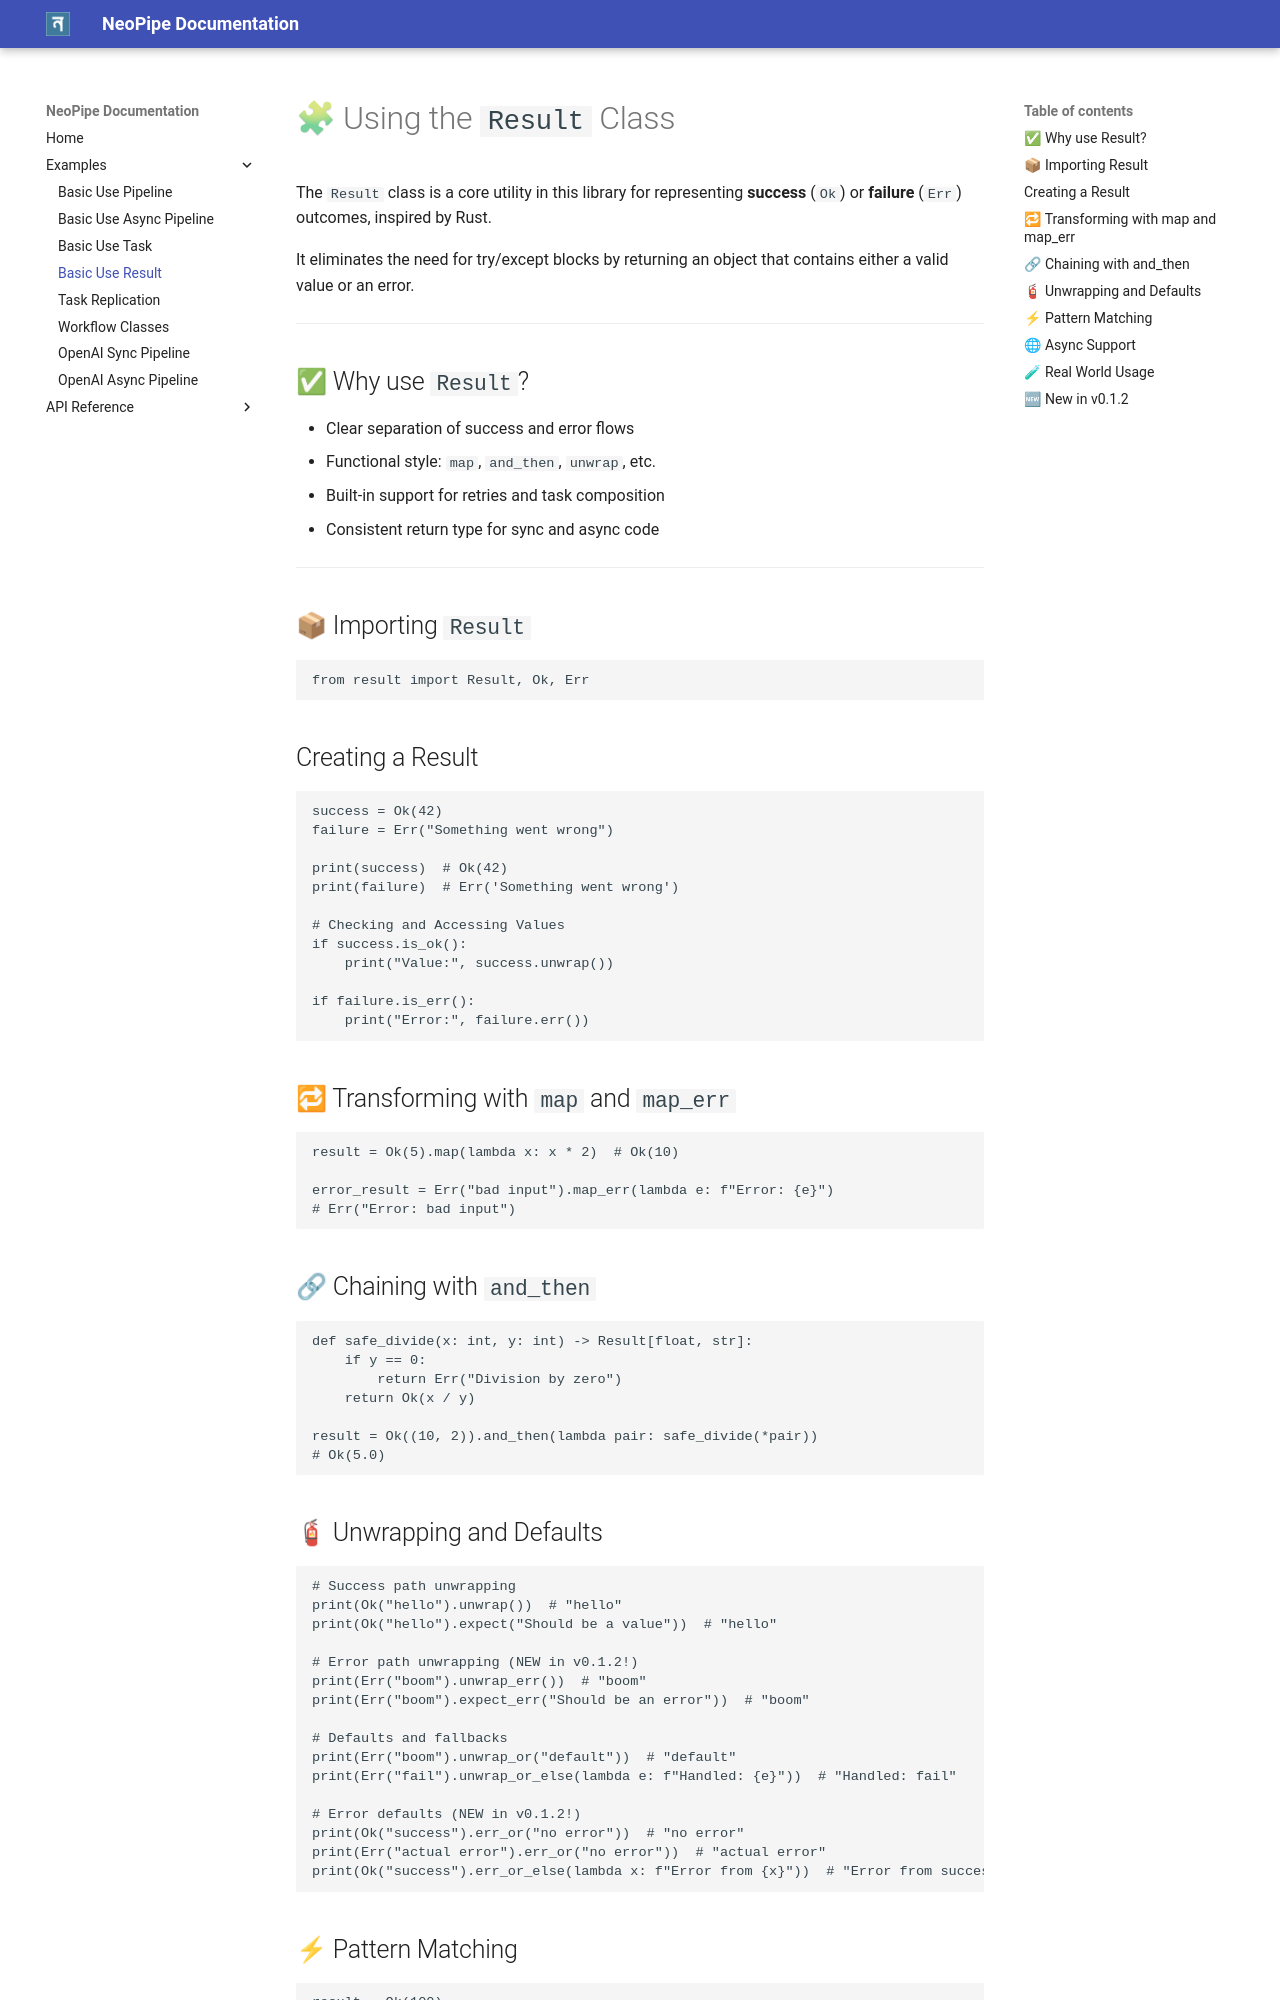

repository: MrDataPsycho/neopipe · page: examples/basic_use_result_module/index.html · generator: mkdocs

# 🧩 Using the `Result` Class

The `Result` class is a core utility in this library for representing **success** (`Ok`) or **failure** (`Err`) outcomes, inspired by Rust.

It eliminates the need for try/except blocks by returning an object that contains either a valid value or an error.

---

## ✅ Why use `Result`?

- Clear separation of success and error flows
- Functional style: `map`, `and_then`, `unwrap`, etc.
- Built-in support for retries and task composition
- Consistent return type for sync and async code

---

## 📦 Importing `Result`

```python
from result import Result, Ok, Err
```

## Creating a Result

```python
success = Ok(42)
failure = Err("Something went wrong")

print(success)  # Ok(42)
print(failure)  # Err('Something went wrong')

# Checking and Accessing Values
if success.is_ok():
    print("Value:", success.unwrap())

if failure.is_err():
    print("Error:", failure.err())

```

## 🔁 Transforming with `map` and `map_err`
```
result = Ok(5).map(lambda x: x * 2)  # Ok(10)

error_result = Err("bad input").map_err(lambda e: f"Error: {e}")
# Err("Error: bad input")
```

## 🔗 Chaining with `and_then`

```python
def safe_divide(x: int, y: int) -> Result[float, str]:
    if y == 0:
        return Err("Division by zero")
    return Ok(x / y)

result = Ok((10, 2)).and_then(lambda pair: safe_divide(*pair))
# Ok(5.0)
```

## 🧯 Unwrapping and Defaults

```python
# Success path unwrapping
print(Ok("hello").unwrap())  # "hello"
print(Ok("hello").expect("Should be a value"))  # "hello"

# Error path unwrapping (NEW in v0.1.2!)
print(Err("boom").unwrap_err())  # "boom"
print(Err("boom").expect_err("Should be an error"))  # "boom"

# Defaults and fallbacks
print(Err("boom").unwrap_or("default"))  # "default"
print(Err("fail").unwrap_or_else(lambda e: f"Handled: {e}"))  # "Handled: fail"

# Error defaults (NEW in v0.1.2!)
print(Ok("success").err_or("no error"))  # "no error"
print(Err("actual error").err_or("no error"))  # "actual error"
print(Ok("success").err_or_else(lambda x: f"Error from {x}"))  # "Error from success"
```

## ⚡ Pattern Matching

```python
result = Ok(100)

message = result.match(
    ok_fn=lambda x: f"Success: {x}",
    err_fn=lambda e: f"Failure: {e}"
)

print(message)  # Success: 100
```
